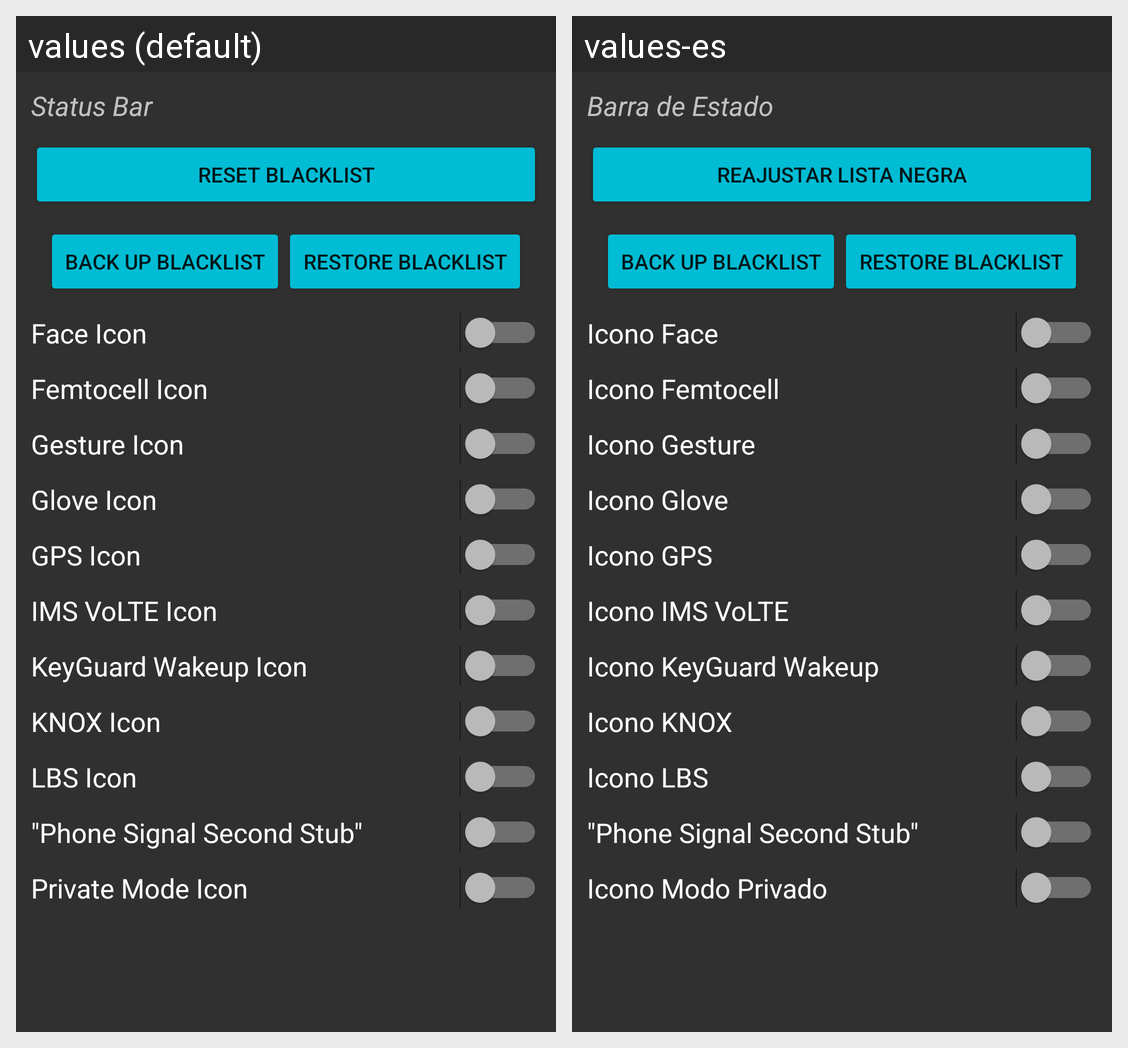

The Android screen above is rendered under two locales of the same app. Produce the string resources it draws, with the default and per-locale values.
Android screen res/layout/switches_statbar_samsung.xml rendered under 2 locales, left to right: values (default), values-es. Device: Nexus 5 (rendered at 1080×1920; each locale shown at half size, 540×960, under a caption strip naming it); theme DARK.
Strings drawn on this screen, with the default value and each locale's value (text and hints the layout hard-codes, and strings that could not be matched under every locale, appear in the picture but are not listed):

status_bar
  values: Status Bar
  values-es: Barra de Estado

reset_blacklist
  values: Reset Blacklist
  values-es: Reajustar Lista Negra

face_icon
  values: Face Icon
  values-es: Icono Face

femtocell_icon
  values: Femtocell Icon
  values-es: Icono Femtocell

gesture_icon
  values: Gesture Icon
  values-es: Icono Gesture

glove_icon
  values: Glove Icon
  values-es: Icono Glove

gps_icon
  values: GPS Icon
  values-es: Icono GPS

ims_volte_icon
  values: IMS VoLTE Icon
  values-es: Icono IMS VoLTE

keyguard_wakeup_icon
  values: KeyGuard Wakeup Icon
  values-es: Icono KeyGuard Wakeup

knox_icon
  values: KNOX Icon
  values-es: Icono KNOX

lbs_icon
  values: LBS Icon
  values-es: Icono LBS

phone_signal_second_stub
  values: "Phone Signal Second Stub"
  values-es: "Phone Signal Second Stub"  [not translated; the default value is used]

private_mode_icon
  values: Private Mode Icon
  values-es: Icono Modo Privado

back_up_blacklist
  values: Back Up Blacklist
  values-es: Back Up Blacklist  [not translated; the default value is used]

restore_blacklist
  values: Restore Blacklist
  values-es: Restore Blacklist  [not translated; the default value is used]
